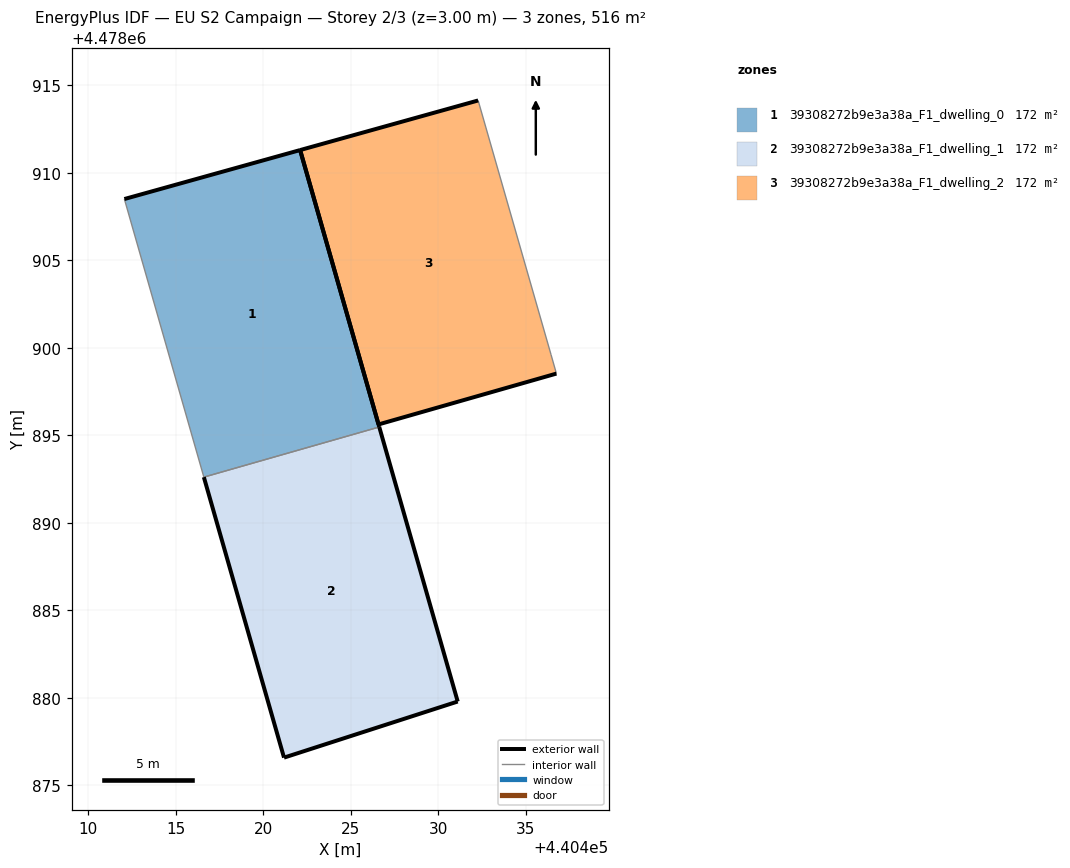
=== STOREY PLAN SPEC (per zone: floor XY polygon, exterior-wall plan segments, windows/doors) ===
zone 1: 39308272b9e3a38a_F1_dwelling_0  (172.0 m²)
  floor: (440426.62, 4478895.48) (440422.10, 4478911.31) (440412.06, 4478908.51) (440416.60, 4478892.62)
  exterior wall: (440412.06, 4478908.51) – (440422.10, 4478911.31)  [10.4 m]
  exterior wall: (440422.10, 4478911.31) – (440426.62, 4478895.48)  [16.5 m]
  interior walls: 2
zone 2: 39308272b9e3a38a_F1_dwelling_1  (171.9 m²)
  floor: (440431.10, 4478879.79) (440426.62, 4478895.48) (440416.60, 4478892.62) (440421.18, 4478876.59)
  exterior wall: (440421.18, 4478876.59) – (440416.60, 4478892.62)  [16.7 m]
  exterior wall: (440426.62, 4478895.48) – (440431.10, 4478879.79)  [16.3 m]
  exterior wall: (440431.10, 4478879.79) – (440421.18, 4478876.59)  [10.4 m]
  interior walls: 1
zone 3: 39308272b9e3a38a_F1_dwelling_2  (171.9 m²)
  floor: (440436.74, 4478898.53) (440436.44, 4478899.61) (440432.27, 4478914.14) (440422.10, 4478911.31) (440426.58, 4478895.63)
  exterior wall: (440436.74, 4478898.53) – (440426.58, 4478895.63)  [10.6 m]
  exterior wall: (440426.58, 4478895.63) – (440422.10, 4478911.31)  [16.3 m]
  exterior wall: (440422.10, 4478911.31) – (440432.27, 4478914.14)  [10.6 m]
  interior walls: 2

=== DERIVED (storey summary) ===
Building: EU S2 Campaign
Storey: 2 of 3  (floor level z = 3.00 m)
Storey gross floor area: 515.8 m²
Zones on this storey: 3
  - 39308272b9e3a38a_F1_dwelling_0: floor 172.0 m²; exterior wall 26.9 m (80.7 m²); WWR 0.0%
  - 39308272b9e3a38a_F1_dwelling_1: floor 171.9 m²; exterior wall 43.4 m (130.3 m²); WWR 0.0%
  - 39308272b9e3a38a_F1_dwelling_2: floor 171.9 m²; exterior wall 37.4 m (112.3 m²); WWR 0.0%
Zone adjacency (shared interzone walls):
  - 39308272b9e3a38a_F1_dwelling_0 ↔ 39308272b9e3a38a_F1_dwelling_1